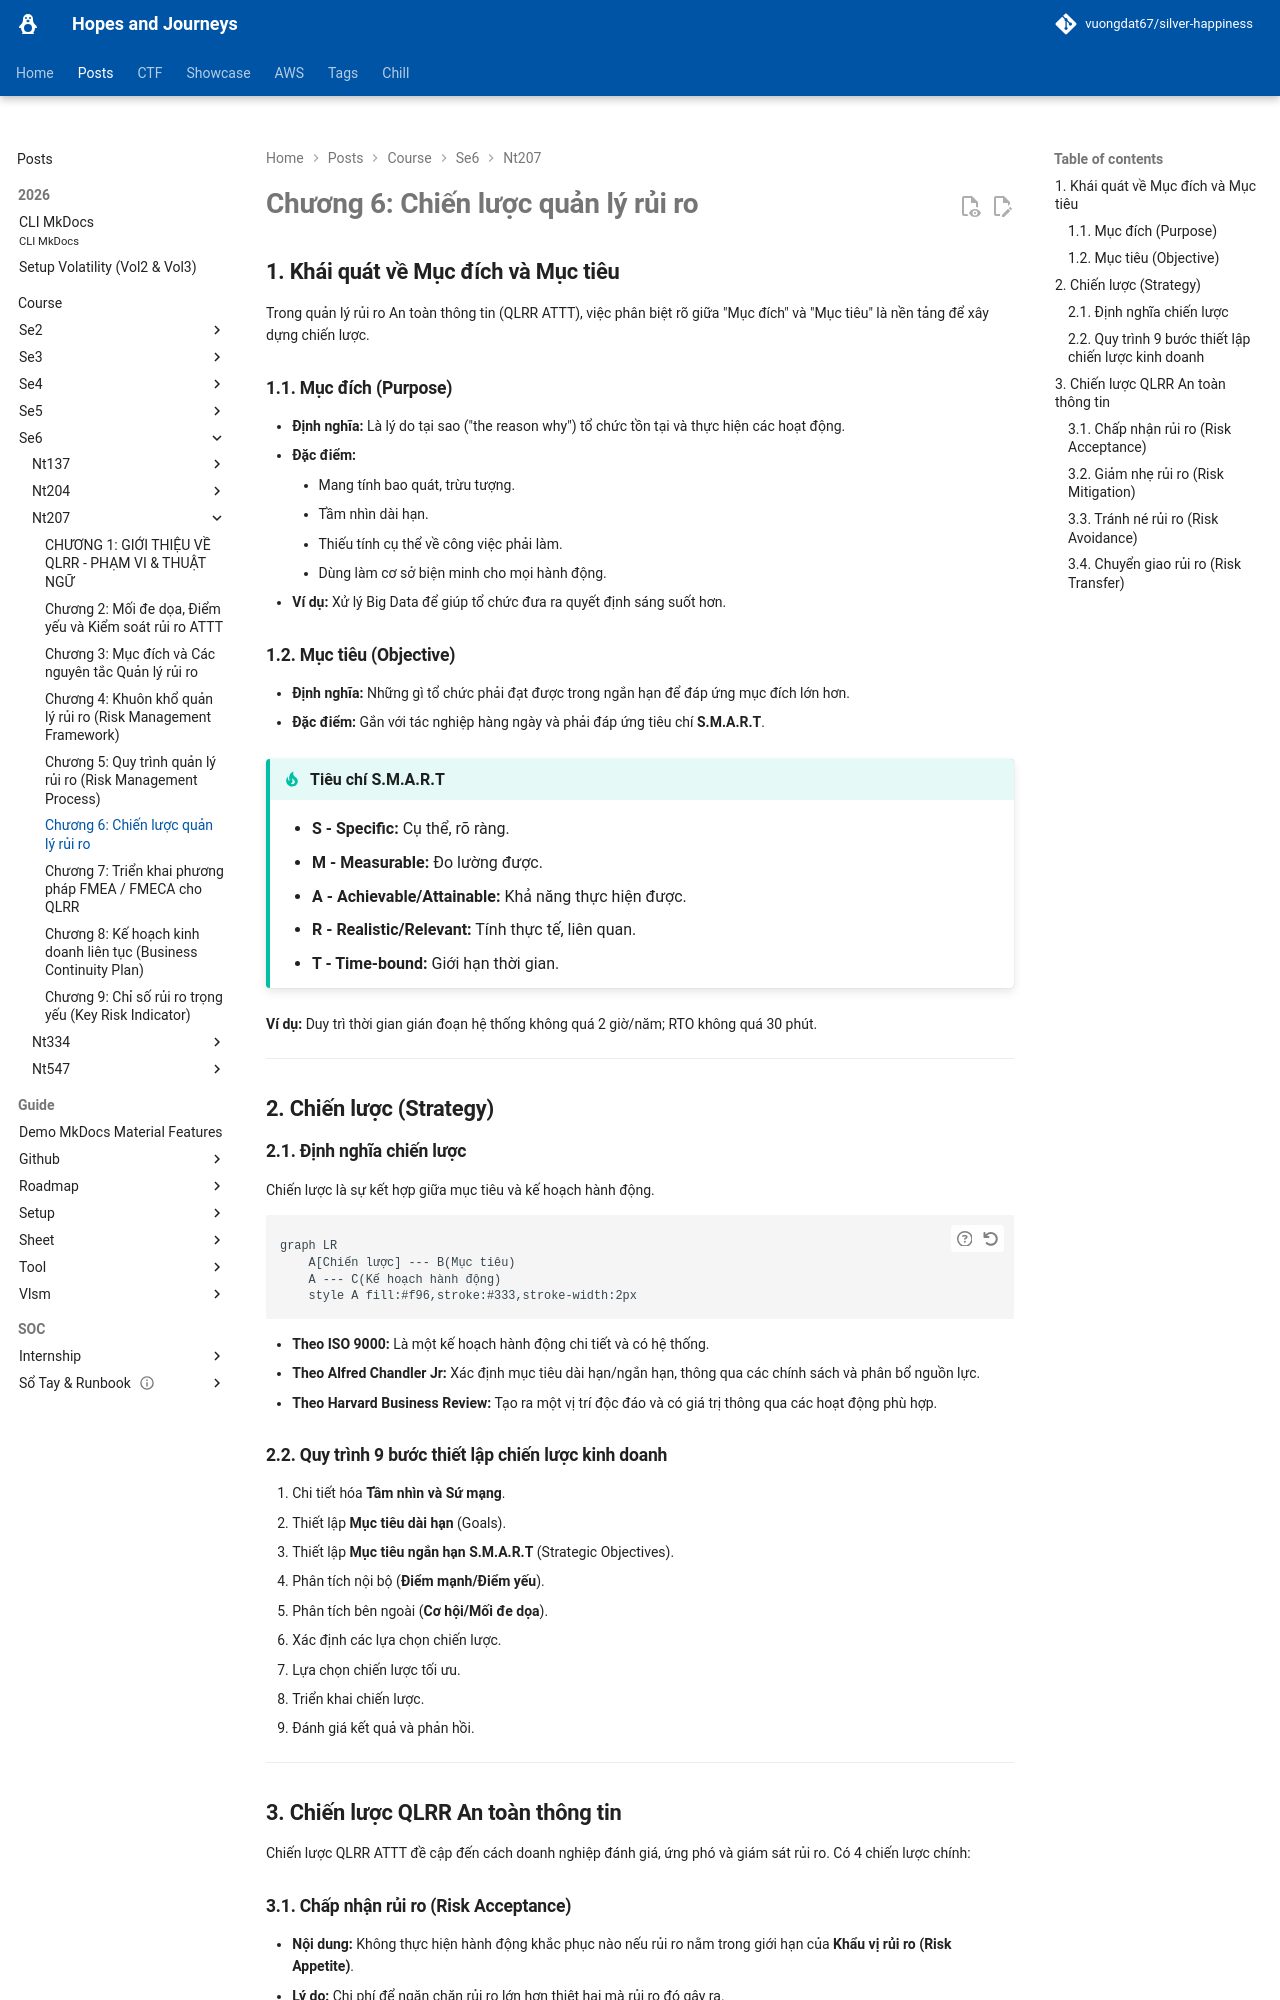

repository: vuongdat67/silver-happiness · page: posts/course/se6/nt207/L6/index.html · generator: mkdocs

# Chương 6: Chiến lược quản lý rủi ro

## 1. Khái quát về Mục đích và Mục tiêu

Trong quản lý rủi ro An toàn thông tin (QLRR ATTT), việc phân biệt rõ giữa "Mục đích" và "Mục tiêu" là nền tảng để xây dựng chiến lược.

### 1.1. Mục đích (Purpose)
*   **Định nghĩa:** Là lý do tại sao ("the reason why") tổ chức tồn tại và thực hiện các hoạt động.
*   **Đặc điểm:**
    *   Mang tính bao quát, trừu tượng.
    *   Tầm nhìn dài hạn.
    *   Thiếu tính cụ thể về công việc phải làm.
    *   Dùng làm cơ sở biện minh cho mọi hành động.
*   **Ví dụ:** Xử lý Big Data để giúp tổ chức đưa ra quyết định sáng suốt hơn.

### 1.2. Mục tiêu (Objective)
*   **Định nghĩa:** Những gì tổ chức phải đạt được trong ngắn hạn để đáp ứng mục đích lớn hơn.
*   **Đặc điểm:** Gắn với tác nghiệp hàng ngày và phải đáp ứng tiêu chí **S.M.A.R.T**.

!!! tip "Tiêu chí S.M.A.R.T"
    *   **S - Specific:** Cụ thể, rõ ràng.
    *   **M - Measurable:** Đo lường được.
    *   **A - Achievable/Attainable:** Khả năng thực hiện được.
    *   **R - Realistic/Relevant:** Tính thực tế, liên quan.
    *   **T - Time-bound:** Giới hạn thời gian.

**Ví dụ:** Duy trì thời gian gián đoạn hệ thống không quá 2 giờ/năm; RTO không quá 30 phút.

---

## 2. Chiến lược (Strategy)

### 2.1. Định nghĩa chiến lược
Chiến lược là sự kết hợp giữa mục tiêu và kế hoạch hành động.

```mermaid
graph LR
    A[Chiến lược] --- B(Mục tiêu)
    A --- C(Kế hoạch hành động)
    style A fill:#f96,stroke:#333,stroke-width:2px
```

*   **Theo ISO 9000:** Là một kế hoạch hành động chi tiết và có hệ thống.
*   **Theo Alfred Chandler Jr:** Xác định mục tiêu dài hạn/ngắn hạn, thông qua các chính sách và phân bổ nguồn lực.
*   **Theo Harvard Business Review:** Tạo ra một vị trí độc đáo và có giá trị thông qua các hoạt động phù hợp.

### 2.2. Quy trình 9 bước thiết lập chiến lược kinh doanh
1.  Chi tiết hóa **Tầm nhìn và Sứ mạng**.
2.  Thiết lập **Mục tiêu dài hạn** (Goals).
3.  Thiết lập **Mục tiêu ngắn hạn S.M.A.R.T** (Strategic Objectives).
4.  Phân tích nội bộ (**Điểm mạnh/Điểm yếu**).
5.  Phân tích bên ngoài (**Cơ hội/Mối đe dọa**).
6.  Xác định các lựa chọn chiến lược.
7.  Lựa chọn chiến lược tối ưu.
8.  Triển khai chiến lược.
9.  Đánh giá kết quả và phản hồi.

---

## 3. Chiến lược QLRR An toàn thông tin

Chiến lược QLRR ATTT đề cập đến cách doanh nghiệp đánh giá, ứng phó và giám sát rủi ro. Có 4 chiến lược chính:
